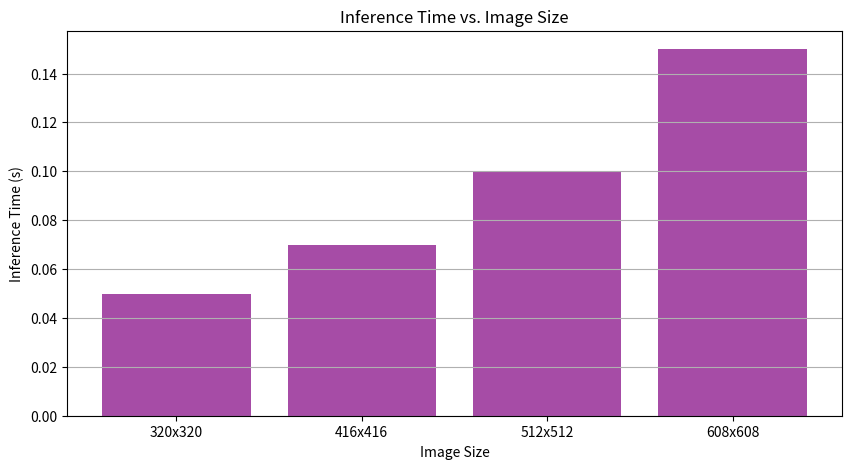

Recreate this plot in Python.
import matplotlib.pyplot as plt

# Sample data
image_sizes = ['320x320', '416x416', '512x512', '608x608']
inference_time = [0.05, 0.07, 0.10, 0.15]  # Inference time in seconds

plt.figure(figsize=(10, 5))
plt.bar(image_sizes, inference_time, color='purple', alpha=0.7)
plt.title('Inference Time vs. Image Size')
plt.xlabel('Image Size')
plt.ylabel('Inference Time (s)')
plt.grid(axis='y')
plt.show()
